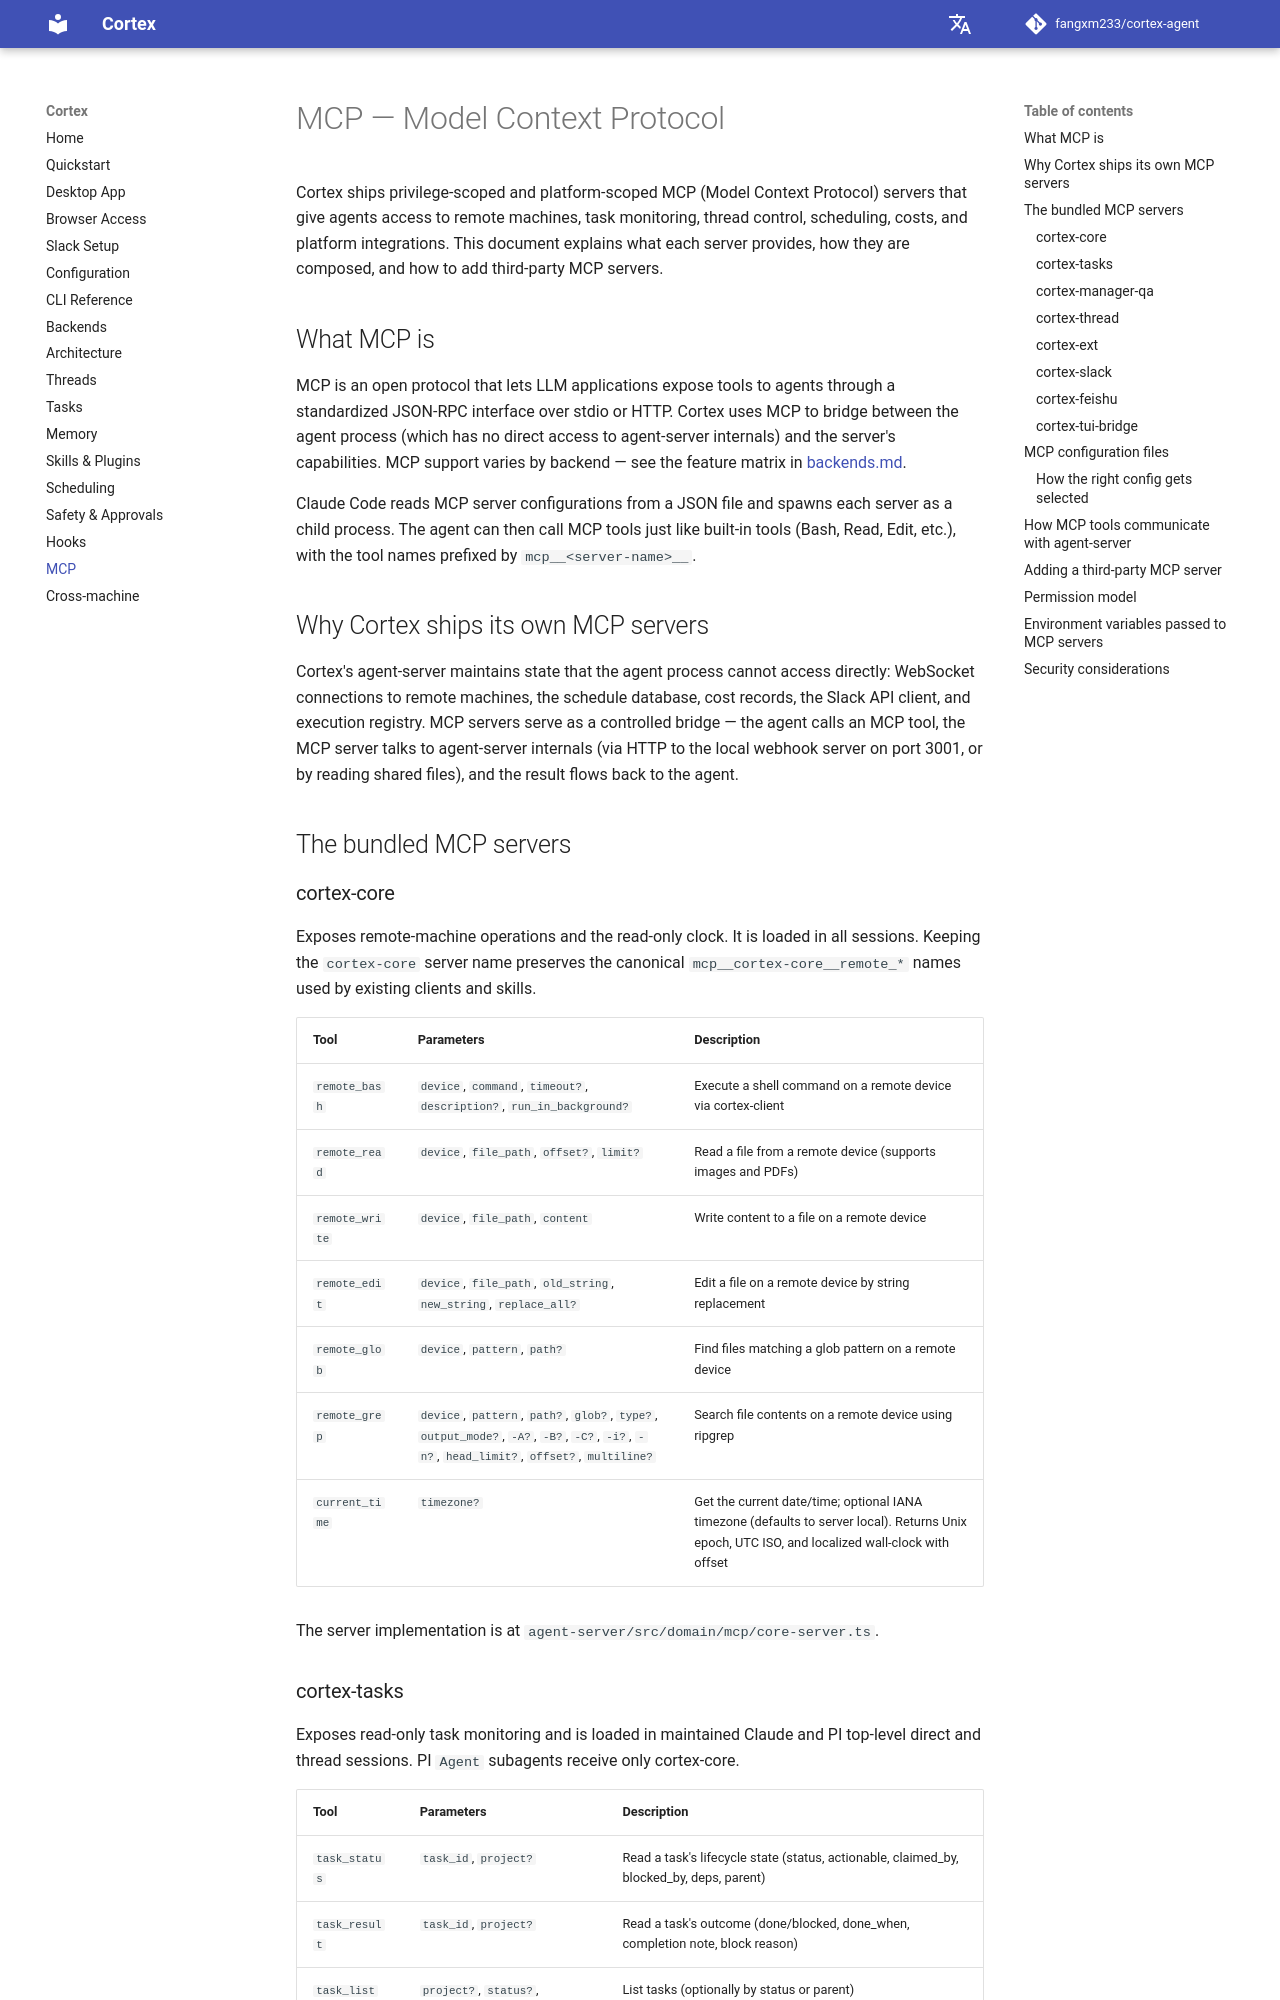

repository: AK-2012/cortex-agent · page: mcp/index.html · generator: mkdocs

# MCP — Model Context Protocol

Cortex ships three bundled MCP (Model Context Protocol) servers that give the
agent access to remote machines, Cortex's own scheduling and cost systems, and
Slack. This document explains what each server provides, how they are
configured, and how to add third-party MCP servers.

## What MCP is

MCP is an open protocol that lets LLM applications expose tools to agents
through a standardized JSON-RPC interface over stdio or HTTP. Cortex uses MCP
to bridge between the agent process (which has no direct access to
agent-server internals) and the server's capabilities. MCP support varies by
backend — see the feature matrix in [backends.md](./backends.md).

Claude Code reads MCP server configurations from a JSON file and spawns each
server as a child process. The agent can then call MCP tools just like
built-in tools (Bash, Read, Edit, etc.), with the tool names prefixed by
`mcp__<server-name>__`.

## Why Cortex ships its own MCP servers

Cortex's agent-server maintains state that the agent process cannot access
directly: WebSocket connections to remote machines, the schedule database,
cost records, the Slack API client, and execution registry. MCP servers serve
as a controlled bridge — the agent calls an MCP tool, the MCP server talks to
agent-server internals (via HTTP to the local webhook server on port 3001, or
by reading shared files), and the result flows back to the agent.

## The bundled MCP servers
